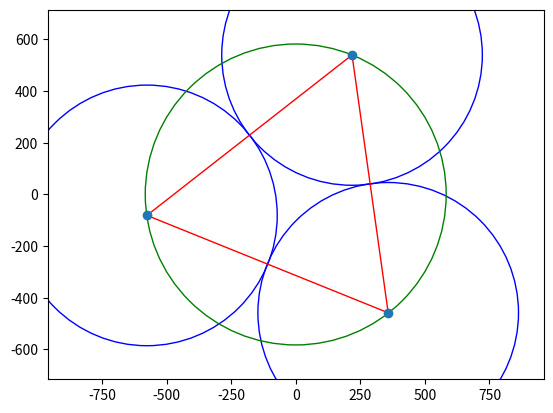

Write the Python code that produced this figure.
# screen size 16:9
import math
import random

import matplotlib.pyplot as plt
import numpy as np

SCREEN_MULTIPLIER = 120

PLAYERS = 3


class Coords(object):
    def __init__(self, x=0, y=0):
        self.x = x
        self.y = y

    def radius_calculation(self):
        return math.pow(math.pow(self.x, 2) + math.pow(self.y, 2), 1 / 2)

    def get_coord(self):
        return self.x, self.y

    def __str__(self):
        return "({}, {})".format(self.x, self.y)


class MapGenerator(object):
    LENGTH_MULTIPLIER = 16
    HEIGHT_MULTIPLIER = 9

    def __init__(self, screen_scale_multiplier):
        self.__screen_length = self.LENGTH_MULTIPLIER * screen_scale_multiplier
        self.__screen_height = self.HEIGHT_MULTIPLIER * screen_scale_multiplier
        self.__border_angle = math.atan(self.HEIGHT_MULTIPLIER / self.LENGTH_MULTIPLIER) * 180 / math.pi
        self.__planets = []

    def run(self, players_count):
        self.__generate_start_position(players_count)
        return self.__planets

    def __generate_start_position(self, players_count):

        alpha = random.randint(0, int(360 / players_count))

        for i in range(players_count):
            coord = Coords()
            tang = math.tan(alpha * math.pi / 180)

            if alpha >= 360:
                alpha -= 360

            if alpha == 90:
                coord.x = 0
                coord.y = self.__screen_height / 2
            elif alpha == 270:
                coord.x = 0
                coord.y = -self.__screen_height / 2
            elif alpha == 180:
                coord.y = 0
                coord.x = -self.__screen_length / 2
            elif 0 < alpha < 90:
                if alpha >= self.__border_angle:
                    height_border = self.__screen_height / 2
                    coord.x = height_border / tang
                    coord.y = height_border
                else:
                    height_border = self.__screen_length / 2
                    coord.y = height_border * tang
                    coord.x = height_border
            elif 180 < alpha < 270:
                if alpha >= self.__border_angle + 180:
                    height_border = self.__screen_height / 2
                    coord.x = -height_border / tang
                    coord.y = -height_border
                else:
                    height_border = self.__screen_length / 2
                    coord.y = -height_border * tang
                    coord.x = -height_border
            elif 90 < alpha < 180:
                if alpha <= 180 - self.__border_angle:
                    height_border = self.__screen_height / 2
                    coord.x = height_border / tang
                    coord.y = height_border
                else:
                    height_border = self.__screen_length / 2
                    coord.y = abs(height_border * tang)
                    coord.x = -height_border
            elif 270 < alpha < 360:
                if alpha <= 360 - self.__border_angle:
                    height_border = self.__screen_height / 2
                    coord.x = abs(height_border / tang)
                    coord.y = -height_border
                else:
                    height_border = self.__screen_length / 2
                    coord.y = height_border * tang
                    coord.x = self.__screen_length / 2
            else:
                coord.y = 0
                coord.x = self.__screen_length / 2
            self.__planets.append([coord.radius_calculation(), coord, alpha])
            alpha += 360 / players_count

        min_rad = min(self.__planets, key=lambda x: x[0])
        circle_rad = min_rad[0]

        for i in self.__planets:
            i[1].x = int(circle_rad * math.cos(i[2] * math.pi / 180))
            i[1].y = int(circle_rad * math.sin(i[2] * math.pi / 180))
            i[0] = circle_rad

    def display(self):
        min_rad = min(self.__planets, key=lambda x: x[0])
        circle_rad = min_rad[0]
        coords = []

        subplanet_radius = circle_rad * math.sin(math.pi / PLAYERS)

        plt.figure()

        for i in self.__planets:
            position = i[1].get_coord()
            coords.append(position)
            c = plt.Circle(position, radius=subplanet_radius, fill=False, color="blue")
            plt.gca().add_patch(c)

        X = np.array(coords)

        plt.axis("equal")
        plt.xlim((-self.__screen_length / 2, self.__screen_length / 2))
        plt.ylim((-self.__screen_height / 2, self.__screen_height / 2))

        t1 = plt.Polygon(X, fill=False, color="red")
        t2 = plt.Circle((0.0, 0.0), radius=circle_rad, fill=False, color="green")
        plt.gca().add_patch(t1)
        plt.gca().add_patch(t2)

        plt.scatter(X[:, 0], X[:, 1])

        plt.show()


test = MapGenerator(SCREEN_MULTIPLIER)
print(test.run(PLAYERS))
test.display()
